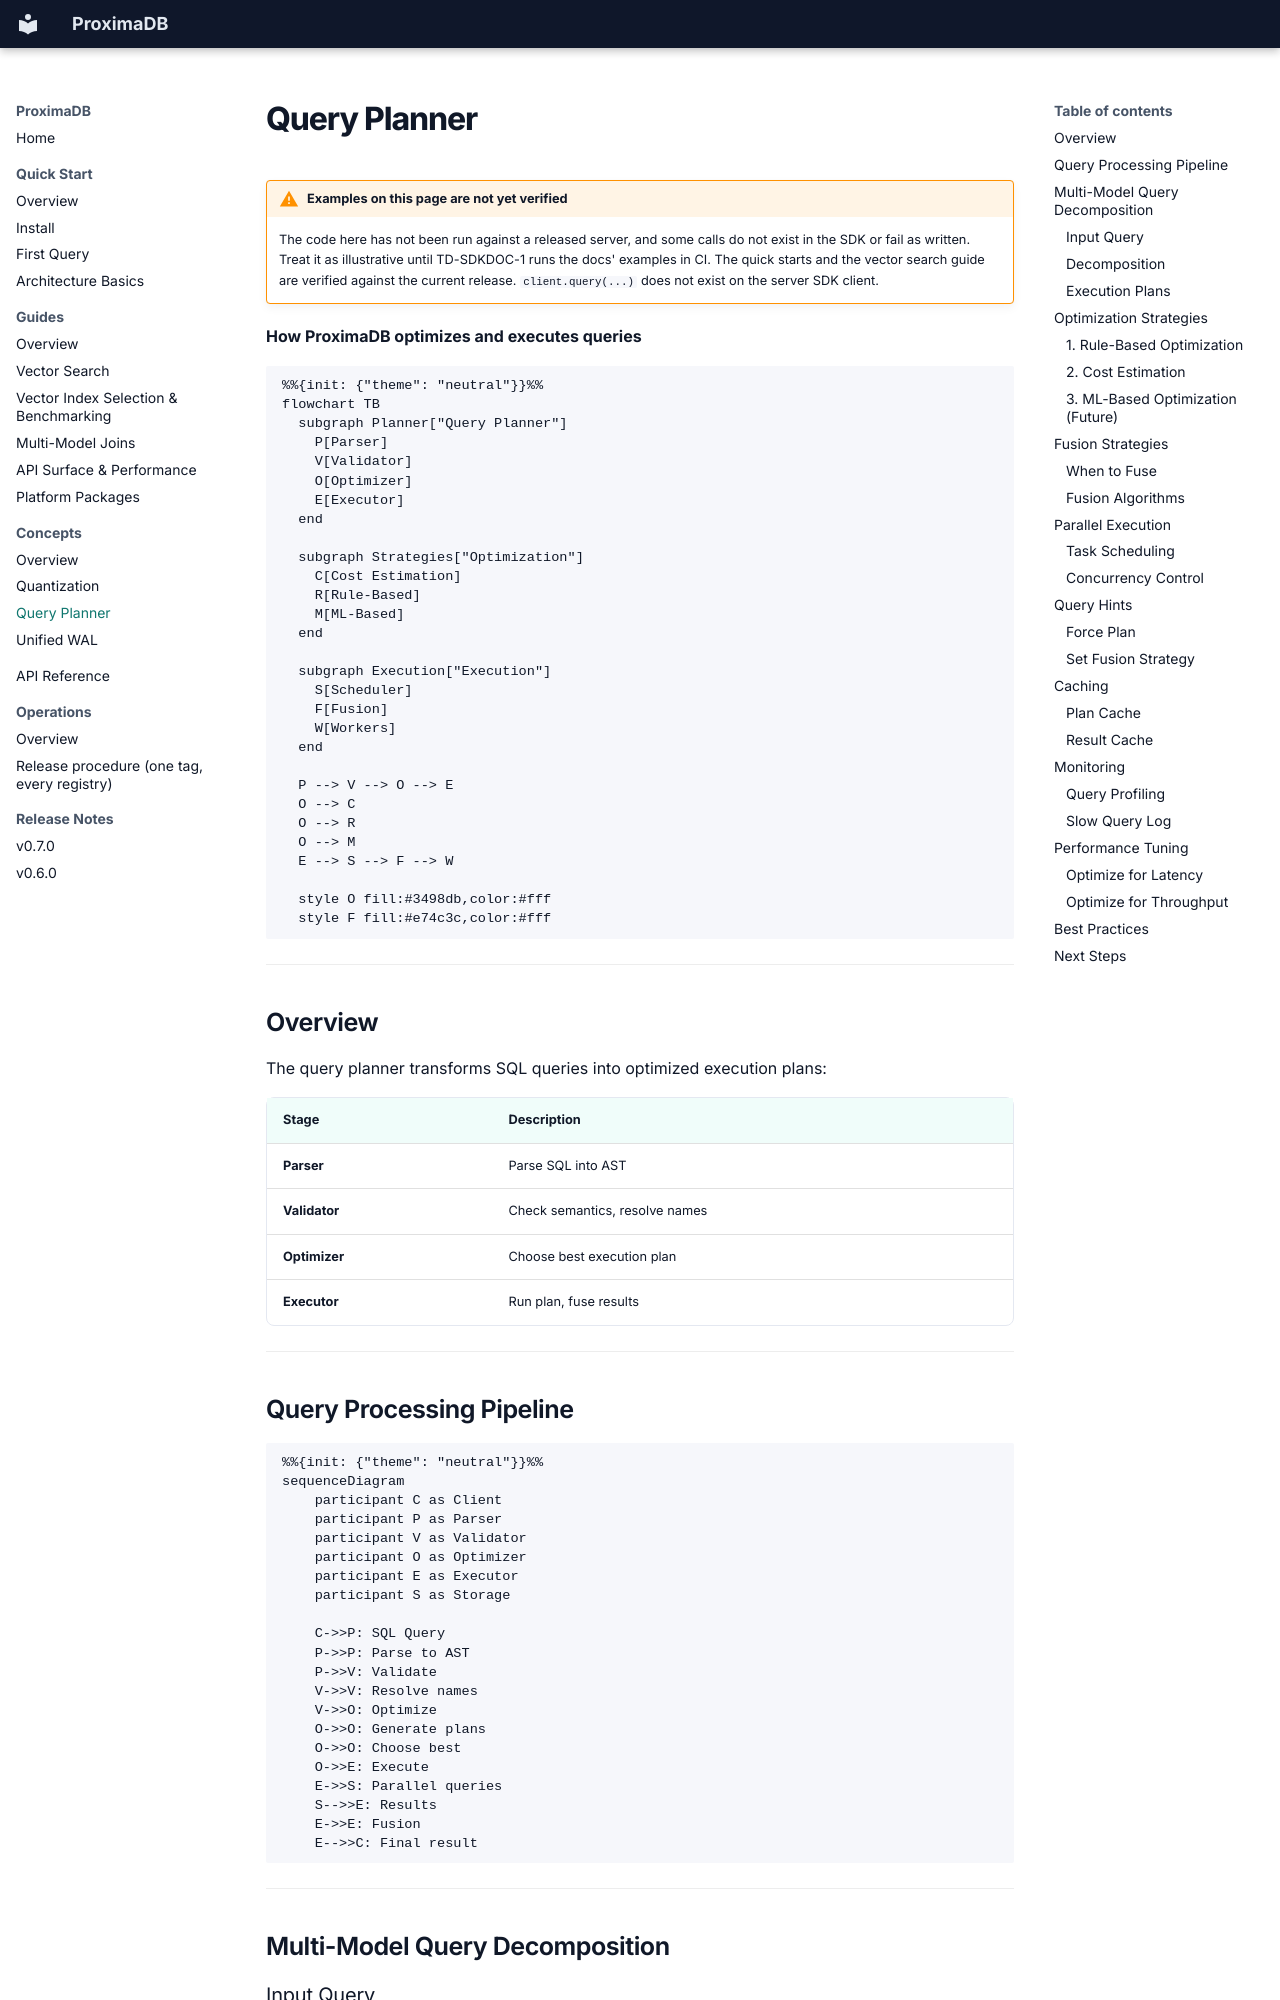

repository: anvai-labs/proximaDB · page: 05-concepts/query-planner/index.html · generator: mkdocs

# Query Planner

!!! warning "Examples on this page are not yet verified"
    The code here has not been run against a released server, and some calls do not exist in the
    SDK or fail as written. Treat it as illustrative until TD-SDKDOC-1 runs the docs' examples in
    CI. The quick starts and the vector search guide are verified against the current release.
    `client.query(...)` does not exist on the server SDK client.

**How ProximaDB optimizes and executes queries**

```mermaid
%%{init: {"theme": "neutral"}}%%
flowchart TB
  subgraph Planner["Query Planner"]
    P[Parser]
    V[Validator]
    O[Optimizer]
    E[Executor]
  end

  subgraph Strategies["Optimization"]
    C[Cost Estimation]
    R[Rule-Based]
    M[ML-Based]
  end

  subgraph Execution["Execution"]
    S[Scheduler]
    F[Fusion]
    W[Workers]
  end

  P --> V --> O --> E
  O --> C
  O --> R
  O --> M
  E --> S --> F --> W

  style O fill:#3498db,color:#fff
  style F fill:#e74c3c,color:#fff
```

---

## Overview

The query planner transforms SQL queries into optimized execution plans:

| Stage | Description |
|-------|-------------|
| **Parser** | Parse SQL into AST |
| **Validator** | Check semantics, resolve names |
| **Optimizer** | Choose best execution plan |
| **Executor** | Run plan, fuse results |

---

## Query Processing Pipeline

```mermaid
%%{init: {"theme": "neutral"}}%%
sequenceDiagram
    participant C as Client
    participant P as Parser
    participant V as Validator
    participant O as Optimizer
    participant E as Executor
    participant S as Storage

    C->>P: SQL Query
    P->>P: Parse to AST
    P->>V: Validate
    V->>V: Resolve names
    V->>O: Optimize
    O->>O: Generate plans
    O->>O: Choose best
    O->>E: Execute
    E->>S: Parallel queries
    S-->>E: Results
    E->>E: Fusion
    E-->>C: Final result
```

---

## Multi-Model Query Decomposition
